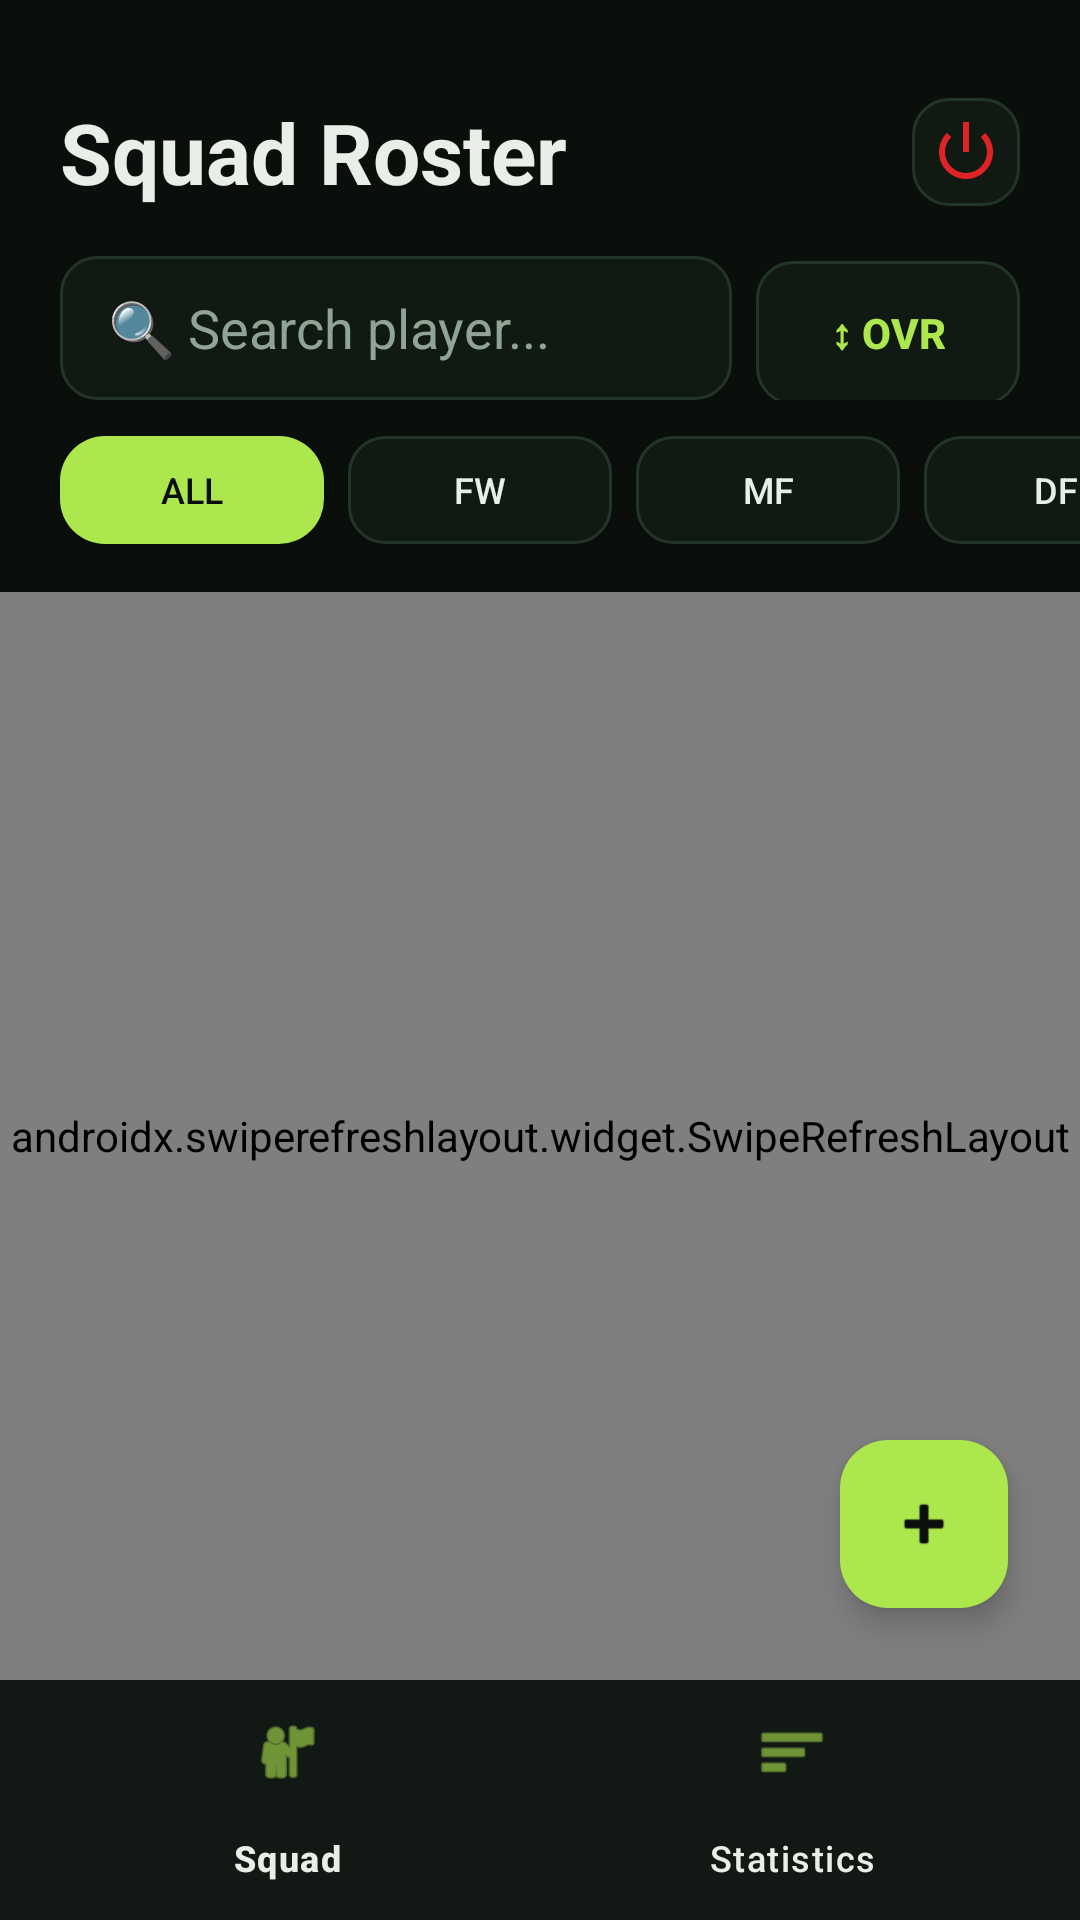

The Android layout XML behind this screen, and the referenced resources:
<!-- AndroidManifest.xml: application theme Theme.FootballClubManagement -->
<!-- res/layout/activity_main.xml -->
<?xml version="1.0" encoding="utf-8"?>
<RelativeLayout xmlns:android="http://schemas.android.com/apk/res/android"
    xmlns:app="http://schemas.android.com/apk/res-auto"
    android:layout_width="match_parent"
    android:layout_height="match_parent"
    android:background="@color/phui_bg"
    android:fitsSystemWindows="true">

    
    <LinearLayout
        android:id="@+id/layoutTopHeader"
        android:layout_width="match_parent"
        android:layout_height="wrap_content"
        android:orientation="vertical"
        android:paddingTop="32dp">

        <RelativeLayout
            android:layout_width="match_parent"
            android:layout_height="wrap_content"
            android:paddingHorizontal="20dp"
            android:layout_marginBottom="16dp">

            <TextView
                android:layout_width="wrap_content"
                android:layout_height="wrap_content"
                android:layout_alignParentStart="true"
                android:layout_centerVertical="true"
                android:text="Squad Roster"
                android:textColor="@color/phui_text_primary"
                android:textSize="28sp"
                android:textStyle="bold" />

            <ImageView
                android:id="@+id/btnLogout"
                android:layout_width="36dp"
                android:layout_height="36dp"
                android:layout_alignParentEnd="true"
                android:layout_centerVertical="true"
                android:padding="6dp"
                android:background="@drawable/bg_input"
                android:src="@android:drawable/ic_lock_power_off"
                android:contentDescription="Log Out"
                app:tint="@color/phui_error" />
        </RelativeLayout>

        
        <LinearLayout
            android:layout_width="match_parent"
            android:layout_height="wrap_content"
            android:orientation="horizontal"
            android:layout_marginHorizontal="20dp"
            android:layout_marginBottom="12dp">
            
            <EditText
                android:id="@+id/etSearch"
                android:layout_width="0dp"
                android:layout_weight="1"
                android:layout_height="48dp"
                android:layout_marginEnd="8dp"
                android:background="@drawable/bg_input"
                android:hint="🔍 Search player..."
                android:textColorHint="@color/phui_text_secondary"
                android:textColor="@color/phui_text_primary"
                android:paddingHorizontal="16dp"
                android:maxLines="1"
                android:inputType="text"/>

            <androidx.appcompat.widget.AppCompatButton
                android:id="@+id/btnSort"
                android:layout_width="wrap_content"
                android:layout_height="48dp"
                android:background="@drawable/bg_input"
                android:text="↕ OVR"
                android:textColor="@color/phui_accent"
                android:textStyle="bold"
                android:paddingHorizontal="16dp"/>
        </LinearLayout>

        
        <HorizontalScrollView
            android:layout_width="match_parent"
            android:layout_height="wrap_content"
            android:scrollbars="none"
            android:clipToPadding="false"
            android:paddingHorizontal="20dp"
            android:layout_marginBottom="16dp">

            <LinearLayout
                android:layout_width="wrap_content"
                android:layout_height="wrap_content"
                android:orientation="horizontal">

                <androidx.appcompat.widget.AppCompatButton
                    android:id="@+id/filterAll"
                    android:layout_width="wrap_content"
                    android:layout_height="36dp"
                    android:background="@drawable/bg_button_primary"
                    android:text="ALL"
                    android:textColor="@color/phui_bg"
                    android:textSize="12sp"
                    android:layout_marginEnd="8dp"/>

                <androidx.appcompat.widget.AppCompatButton
                    android:id="@+id/filterFW"
                    android:layout_width="wrap_content"
                    android:layout_height="36dp"
                    android:background="@drawable/bg_input"
                    android:text="FW"
                    android:textColor="@color/phui_text_primary"
                    android:textSize="12sp"
                    android:layout_marginEnd="8dp"/>

                <androidx.appcompat.widget.AppCompatButton
                    android:id="@+id/filterMF"
                    android:layout_width="wrap_content"
                    android:layout_height="36dp"
                    android:background="@drawable/bg_input"
                    android:text="MF"
                    android:textColor="@color/phui_text_primary"
                    android:textSize="12sp"
                    android:layout_marginEnd="8dp"/>

                <androidx.appcompat.widget.AppCompatButton
                    android:id="@+id/filterDF"
                    android:layout_width="wrap_content"
                    android:layout_height="36dp"
                    android:background="@drawable/bg_input"
                    android:text="DF"
                    android:textColor="@color/phui_text_primary"
                    android:textSize="12sp"
                    android:layout_marginEnd="8dp"/>

                <androidx.appcompat.widget.AppCompatButton
                    android:id="@+id/filterGK"
                    android:layout_width="wrap_content"
                    android:layout_height="36dp"
                    android:background="@drawable/bg_input"
                    android:text="GK"
                    android:textColor="@color/phui_text_primary"
                    android:textSize="12sp"/>
            </LinearLayout>
        </HorizontalScrollView>
    </LinearLayout>

    
    <androidx.swiperefreshlayout.widget.SwipeRefreshLayout
        android:id="@+id/swipeRefreshLayout"
        android:layout_width="match_parent"
        android:layout_height="match_parent"
        android:layout_below="@id/layoutTopHeader"
        android:layout_above="@id/bottomNavigation">

        <RelativeLayout
            android:layout_width="match_parent"
            android:layout_height="match_parent">

            
            <com.facebook.shimmer.ShimmerFrameLayout
                android:id="@+id/shimmerViewContainer"
                android:layout_width="match_parent"
                android:layout_height="match_parent"
                android:layout_gravity="center"
                android:orientation="vertical">

                <LinearLayout
                    android:layout_width="match_parent"
                    android:layout_height="wrap_content"
                    android:orientation="vertical">
                    <include layout="@layout/item_player_shimmer" />
                    <include layout="@layout/item_player_shimmer" />
                    <include layout="@layout/item_player_shimmer" />
                    <include layout="@layout/item_player_shimmer" />
                    <include layout="@layout/item_player_shimmer" />
                </LinearLayout>
            </com.facebook.shimmer.ShimmerFrameLayout>

            <androidx.recyclerview.widget.RecyclerView
                android:id="@+id/recyclerViewPlayers"
                android:layout_width="match_parent"
                android:layout_height="match_parent"
                android:clipToPadding="false"
                android:paddingBottom="20dp"
                android:visibility="gone" /> 

            
            <LinearLayout
                android:id="@+id/layoutEmptyState"
                android:layout_width="wrap_content"
                android:layout_height="wrap_content"
                android:layout_centerInParent="true"
                android:gravity="center"
                android:orientation="vertical"
                android:visibility="gone">

                <TextView
                    android:layout_width="80dp"
                    android:layout_height="80dp"
                    android:text="🤷"
                    android:textSize="60sp"
                    android:gravity="center"
                    android:layout_marginBottom="16dp"/>
                    
                <TextView
                    android:id="@+id/tvEmptyTitle"
                    android:layout_width="wrap_content"
                    android:layout_height="wrap_content"
                    android:text="No players found"
                    android:textColor="@color/phui_text_primary"
                    android:textSize="18sp"
                    android:textStyle="bold"
                    android:layout_marginBottom="8dp"/>
                    
                <TextView
                    android:id="@+id/tvEmptyMessage"
                    android:layout_width="wrap_content"
                    android:layout_height="wrap_content"
                    android:text="Tap + to recruit new players and build your squad!"
                    android:textColor="@color/phui_text_secondary"
                    android:textSize="14sp"
                    android:textAlignment="center"
                    android:paddingHorizontal="32dp"/>

                <androidx.appcompat.widget.AppCompatButton
                    android:id="@+id/btnRetry"
                    android:layout_width="wrap_content"
                    android:layout_height="48dp"
                    android:layout_marginTop="16dp"
                    android:background="@drawable/bg_button_primary"
                    android:text="@string/retry_action"
                    android:textColor="@color/phui_bg"
                    android:visibility="gone" />
            </LinearLayout>
        </RelativeLayout>
    </androidx.swiperefreshlayout.widget.SwipeRefreshLayout>

    
    <com.google.android.material.floatingactionbutton.FloatingActionButton
        android:id="@+id/btnAddPlayer"
        android:layout_width="wrap_content"
        android:layout_height="wrap_content"
        android:layout_above="@id/bottomNavigation"
        android:layout_alignParentEnd="true"
        android:layout_marginEnd="24dp"
        android:layout_marginBottom="24dp"
        app:backgroundTint="@color/phui_accent"
        app:tint="@color/phui_bg"
        android:src="@android:drawable/ic_input_add"
        android:contentDescription="@string/add_player_description"
        app:fabSize="normal" />

    
    <com.google.android.material.bottomnavigation.BottomNavigationView
        android:id="@+id/bottomNavigation"
        android:layout_width="match_parent"
        android:layout_height="wrap_content"
        android:layout_alignParentBottom="true"
        android:background="#121814"
        app:itemIconTint="@color/phui_accent"
        app:itemTextColor="@color/phui_text_primary"
        app:menu="@menu/bottom_nav_menu" />

</RelativeLayout>
<!-- res/layout/item_player_shimmer.xml (included above) -->
<?xml version="1.0" encoding="utf-8"?>
<LinearLayout xmlns:android="http://schemas.android.com/apk/res/android"
    android:layout_width="match_parent"
    android:layout_height="wrap_content"
    android:layout_marginHorizontal="16dp"
    android:layout_marginVertical="6dp"
    android:background="@drawable/bg_card"
    android:orientation="horizontal"
    android:padding="16dp"
    android:gravity="center_vertical">

    
    <View
        android:layout_width="54dp"
        android:layout_height="54dp"
        android:background="#20FFFFFF" />

    <LinearLayout
        android:layout_width="0dp"
        android:layout_height="wrap_content"
        android:layout_weight="1"
        android:layout_marginStart="16dp"
        android:orientation="vertical">
        
        <View
            android:layout_width="150dp"
            android:layout_height="18dp"
            android:background="#20FFFFFF"
            android:layout_marginBottom="12dp" />

        <LinearLayout
            android:layout_width="match_parent"
            android:layout_height="wrap_content"
            android:orientation="horizontal">
            
            <View
                android:layout_width="50dp"
                android:layout_height="14dp"
                android:background="#20FFFFFF"
                android:layout_marginEnd="16dp" />
            
            
            <View
                android:layout_width="60dp"
                android:layout_height="14dp"
                android:background="#20FFFFFF" />
        </LinearLayout>
    </LinearLayout>
</LinearLayout>
<!-- resources referenced by this layout -->
<resources>
  <color name="phui_accent">#ADE74E</color>
  <color name="phui_bg">#0A0F0C</color>
  <color name="phui_error">#DF2225</color>
  <color name="phui_text_primary">#E8EFE9</color>
  <color name="phui_text_secondary">#90A495</color>
  <!-- drawable bg_button_primary (drawable) -->
  <?xml version="1.0" encoding="utf-8"?>
  <shape xmlns:android="http://schemas.android.com/apk/res/android">
      <solid android:color="@color/phui_accent" />
      <corners android:radius="15dp" />
  </shape>
  <!-- drawable bg_card (drawable) -->
  <?xml version="1.0" encoding="utf-8"?>
  <shape xmlns:android="http://schemas.android.com/apk/res/android">
      <solid android:color="@color/phui_card" />
      <stroke android:width="1dp" android:color="@color/phui_border" />
      <corners android:radius="18dp" />
  </shape>
  <!-- drawable bg_input (drawable) -->
  <?xml version="1.0" encoding="utf-8"?>
  <shape xmlns:android="http://schemas.android.com/apk/res/android">
      <solid android:color="@color/phui_input_bg" />
      <stroke android:width="1dp" android:color="@color/phui_border_light" />
      <corners android:radius="12dp" />
  </shape>
  <string name="add_player_description">Add Player</string>
  <string name="retry_action">RETRY</string>
  <style name="Theme.FootballClubManagement" parent="Base.Theme.FootballClubManagement" />
  <color name="phui_card">#0D140F</color>
  <color name="phui_border">#1A2820</color>
  <color name="phui_input_bg">#101A13</color>
  <color name="phui_border_light">#23342A</color>
  <style name="Base.Theme.FootballClubManagement" parent="Theme.Material3.DayNight.NoActionBar">
          
          
      </style>
</resources>
